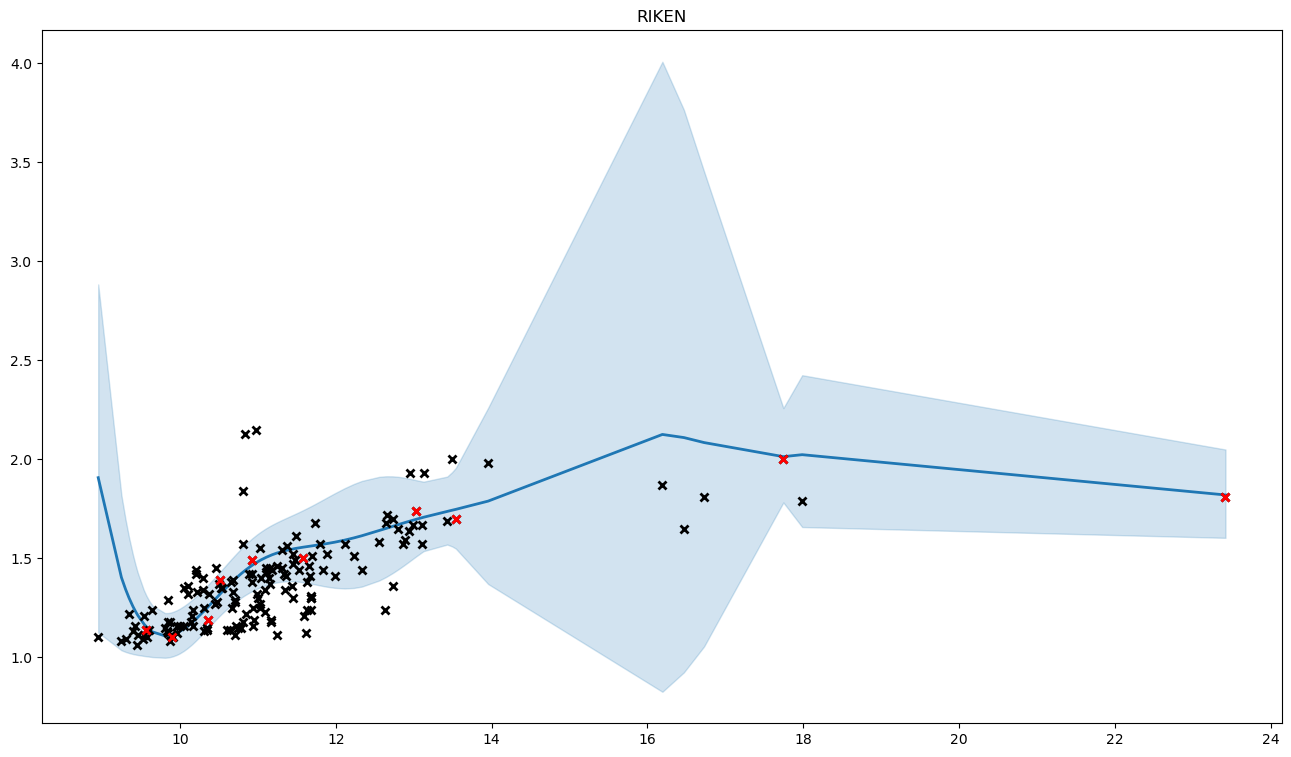

The file beside this chart, header and first rows:
, x, y, mean, med, lb, ub, pred_mean, pred_med, pred_lb, pred_ub
0, 11.02, 1.55, 1.488, 1.487, 1.352, 1.629, 1.49, 1.487, 1.257, 1.74
1, 10.3, 1.25, 1.231, 1.231, 1.124, 1.343, 1.233, 1.231, 1.032, 1.449
2, 9.395, 1.13, 1.256, 1.253, 1.016, 1.517, 1.258, 1.253, 0.9655, 1.582
3, 12.11, 1.57, 1.592, 1.588, 1.347, 1.854, 1.594, 1.588, 1.282, 1.936
4, 10.67, 1.39, 1.383, 1.383, 1.268, 1.503, 1.385, 1.383, 1.17, 1.616
5, 10.17, 1.24, 1.181, 1.181, 1.072, 1.295, 1.183, 1.181, 0.9839, 1.397
6, 10.81, 1.57, 1.429, 1.428, 1.306, 1.557, 1.431, 1.428, 1.209, 1.67
7, 10.35, 1.15, 1.25, 1.249, 1.143, 1.361, 1.252, 1.249, 1.05, 1.469
8, 10.66, 1.25, 1.378, 1.377, 1.264, 1.496, 1.38, 1.377, 1.166, 1.61
9, 9.541, 1.21, 1.166, 1.164, 1.006, 1.334, 1.167, 1.164, 0.9392, 1.415
10, 9.85, 1.29, 1.109, 1.108, 0.9992, 1.224, 1.111, 1.108, 0.9163, 1.32
11, 11.7, 1.51, 1.563, 1.561, 1.37, 1.767, 1.565, 1.561, 1.292, 1.861
12, 13.54, 1.7, 1.747, 1.745, 1.549, 1.957, 1.749, 1.745, 1.463, 2.06
13, 10.65, 1.14, 1.373, 1.372, 1.259, 1.49, 1.375, 1.372, 1.161, 1.603
14, 9.869, 1.18, 1.11, 1.11, 1.001, 1.225, 1.112, 1.11, 0.9175, 1.321
15, 10.45, 1.27, 1.291, 1.29, 1.184, 1.402, 1.293, 1.29, 1.088, 1.512
16, 9.806, 1.15, 1.108, 1.107, 0.9974, 1.223, 1.11, 1.107, 0.9148, 1.319
17, 9.247, 1.08, 1.403, 1.395, 1.035, 1.819, 1.405, 1.395, 0.9983, 1.871
18, 10.1, 1.36, 1.156, 1.156, 1.046, 1.271, 1.158, 1.156, 0.9601, 1.371
19, 9.301, 1.09, 1.343, 1.337, 1.027, 1.694, 1.345, 1.337, 0.9854, 1.751
20, 9.345, 1.22, 1.3, 1.295, 1.021, 1.606, 1.302, 1.295, 0.9758, 1.666
21, 9.427, 1.16, 1.232, 1.229, 1.014, 1.468, 1.234, 1.229, 0.9594, 1.537
22, 11.59, 1.21, 1.556, 1.555, 1.378, 1.744, 1.559, 1.555, 1.296, 1.843
23, 10.74, 1.15, 1.408, 1.407, 1.289, 1.532, 1.41, 1.407, 1.191, 1.645
24, 11.45, 1.3, 1.547, 1.546, 1.384, 1.719, 1.549, 1.546, 1.296, 1.823
25, 11.33, 1.42, 1.537, 1.535, 1.383, 1.698, 1.539, 1.535, 1.292, 1.804
26, 9.851, 1.18, 1.109, 1.108, 0.9993, 1.224, 1.111, 1.108, 0.9164, 1.32
27, 12.56, 1.58, 1.64, 1.637, 1.388, 1.911, 1.642, 1.637, 1.322, 1.994
28, 10.94, 1.19, 1.469, 1.468, 1.337, 1.606, 1.471, 1.468, 1.242, 1.717
29, 9.536, 1.11, 1.168, 1.166, 1.007, 1.338, 1.17, 1.166, 0.94, 1.419
30, 9.605, 1.14, 1.14, 1.139, 1.003, 1.284, 1.142, 1.139, 0.9295, 1.371
31, 9.996, 1.16, 1.13, 1.129, 1.019, 1.245, 1.132, 1.129, 0.9355, 1.343
32, 13.13, 1.93, 1.707, 1.706, 1.536, 1.887, 1.71, 1.706, 1.442, 1.998
33, 9.458, 1.11, 1.211, 1.209, 1.011, 1.426, 1.213, 1.209, 0.9536, 1.497
34, 11.17, 1.19, 1.516, 1.515, 1.372, 1.666, 1.518, 1.515, 1.278, 1.775
35, 10.71, 1.16, 1.398, 1.397, 1.281, 1.52, 1.4, 1.397, 1.183, 1.633
36, 11.02, 1.27, 1.487, 1.486, 1.351, 1.629, 1.489, 1.486, 1.256, 1.74
37, 12.63, 1.24, 1.649, 1.646, 1.403, 1.914, 1.651, 1.646, 1.335, 1.998
38, 11.88, 1.52, 1.574, 1.571, 1.357, 1.806, 1.576, 1.571, 1.285, 1.893
39, 9.646, 1.24, 1.128, 1.127, 1.001, 1.261, 1.13, 1.127, 0.9242, 1.351
40, 10.81, 1.18, 1.431, 1.43, 1.308, 1.559, 1.433, 1.43, 1.21, 1.672
41, 10.1, 1.32, 1.157, 1.157, 1.047, 1.272, 1.159, 1.157, 0.9611, 1.372
42, 9.57, 1.1, 1.153, 1.152, 1.005, 1.309, 1.155, 1.152, 0.9346, 1.393
43, 9.882, 1.11, 1.112, 1.111, 1.002, 1.226, 1.113, 1.111, 0.9186, 1.322
44, 10.84, 2.13, 1.44, 1.439, 1.315, 1.57, 1.442, 1.439, 1.218, 1.682
45, 11.84, 1.44, 1.571, 1.569, 1.36, 1.796, 1.573, 1.569, 1.287, 1.885
46, 10.88, 1.42, 1.452, 1.451, 1.324, 1.585, 1.454, 1.451, 1.228, 1.697
47, 11.52, 1.44, 1.552, 1.551, 1.381, 1.732, 1.554, 1.551, 1.297, 1.833
48, 9.839, 1.12, 1.109, 1.108, 0.9986, 1.223, 1.11, 1.108, 0.9157, 1.319
49, 10.48, 1.28, 1.304, 1.303, 1.196, 1.415, 1.305, 1.303, 1.099, 1.526
50, 13.03, 1.74, 1.697, 1.696, 1.511, 1.894, 1.7, 1.696, 1.423, 1.999
51, 10.36, 1.19, 1.254, 1.254, 1.147, 1.365, 1.256, 1.254, 1.054, 1.473
52, 11.16, 1.37, 1.514, 1.513, 1.371, 1.664, 1.516, 1.513, 1.277, 1.773
53, 10.05, 1.35, 1.144, 1.143, 1.033, 1.259, 1.146, 1.143, 0.9485, 1.358
54, 10.99, 1.32, 1.481, 1.48, 1.347, 1.621, 1.483, 1.48, 1.251, 1.732
55, 12.23, 1.51, 1.603, 1.599, 1.35, 1.875, 1.605, 1.599, 1.286, 1.956
56, 11.43, 1.36, 1.546, 1.545, 1.384, 1.716, 1.548, 1.545, 1.296, 1.82
57, 12.89, 1.59, 1.68, 1.678, 1.468, 1.906, 1.683, 1.678, 1.389, 2.002
58, 10.98, 2.15, 1.478, 1.477, 1.344, 1.617, 1.48, 1.477, 1.249, 1.728
59, 10.6, 1.14, 1.356, 1.355, 1.245, 1.472, 1.358, 1.355, 1.147, 1.585
... 97 more rows
